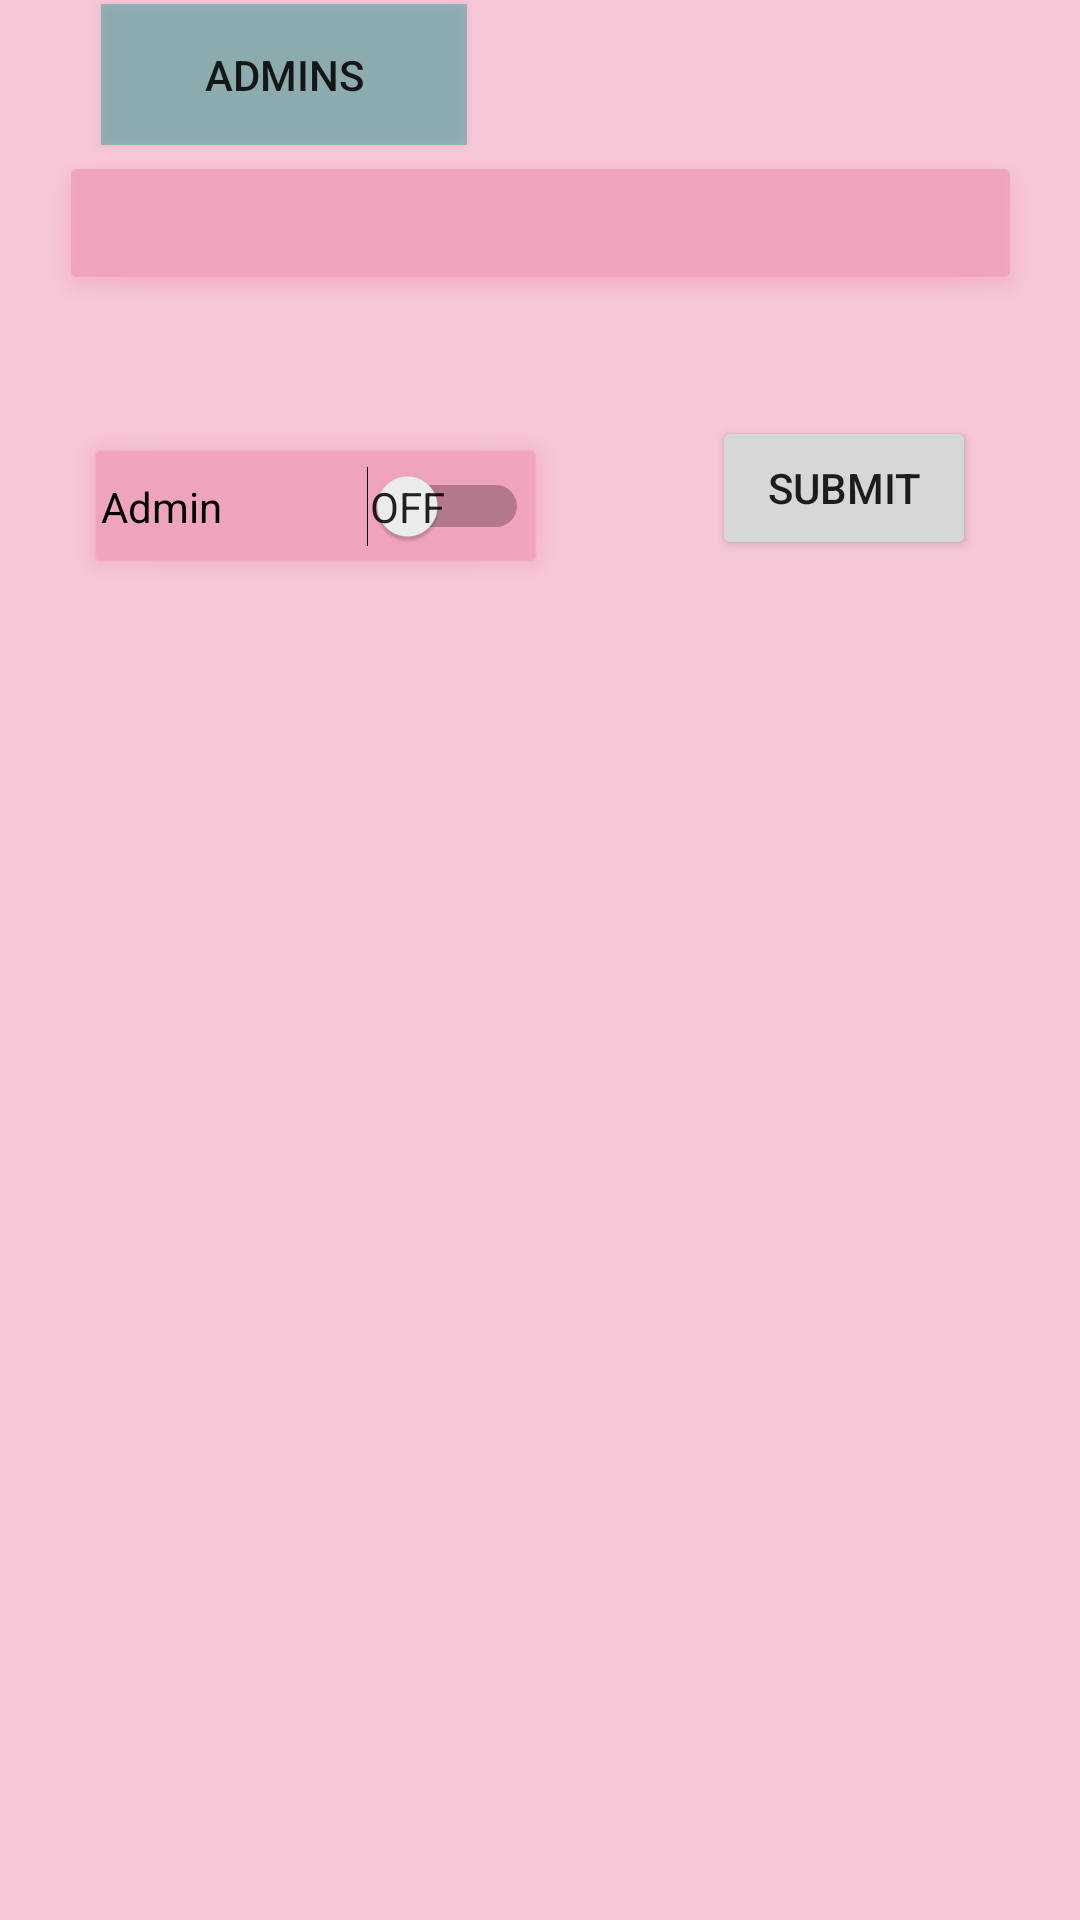

Here is an Android app screen rendered from its layout file. Give the layout XML and the strings, colors and styles it references.
<!-- AndroidManifest.xml: application theme AppTheme -->
<!-- res/layout/activity_set__admin.xml -->
<?xml version="1.0" encoding="utf-8"?>

<androidx.constraintlayout.widget.ConstraintLayout xmlns:android="http://schemas.android.com/apk/res/android"
    xmlns:app="http://schemas.android.com/apk/res-auto"
    xmlns:tools="http://schemas.android.com/tools"
    android:layout_width="match_parent"
    android:layout_height="match_parent"
    android:background="@color/colorPrimary"
    android:backgroundTint="@color/colorPrimaryDark"
    tools:context=".admin_functions.Set_Admin">

    <Spinner
        android:id="@+id/admin_list"
        android:layout_width="329dp"
        android:layout_height="52dp"
        android:background="@android:drawable/dialog_holo_light_frame"
        android:backgroundTint="?attr/colorAccent"
        android:hapticFeedbackEnabled="false"
        android:hint="Select an Admin"
        android:stateListAnimator="@android:anim/fade_in"
        android:popupBackground="@android:color/holo_blue_dark"
        app:layout_constraintBottom_toBottomOf="parent"
        app:layout_constraintEnd_toEndOf="parent"
        app:layout_constraintStart_toStartOf="parent"
        app:layout_constraintTop_toTopOf="parent"
        app:layout_constraintVertical_bias="0.082" />

    <Button
        android:id="@+id/submit_admin_button"
        android:layout_width="wrap_content"
        android:layout_height="wrap_content"
        android:text="Submit"
        app:layout_constraintBottom_toBottomOf="parent"
        app:layout_constraintEnd_toEndOf="parent"
        app:layout_constraintHorizontal_bias="0.873"
        app:layout_constraintStart_toStartOf="parent"
        app:layout_constraintTop_toBottomOf="@+id/admin_list"
        app:layout_constraintVertical_bias="0.078" />

    <Switch
        android:id="@+id/set_admin_value"
        android:layout_width="168dp"
        android:layout_height="58dp"
        android:background="@android:drawable/alert_light_frame"
        android:backgroundTint="@color/colorAccent"
        android:showText="true"
        android:text="Admin"
        android:textOff="off"
        android:textOn="on"
        app:layout_constraintBottom_toBottomOf="parent"
        app:layout_constraintEnd_toStartOf="@+id/submit_admin_button"
        app:layout_constraintHorizontal_bias="0.301"
        app:layout_constraintStart_toStartOf="parent"
        app:layout_constraintTop_toBottomOf="@+id/admin_list"
        app:layout_constraintVertical_bias="0.087"
        app:showText="true"
        />

    <ToggleButton
        android:id="@+id/toggleButton"
        android:layout_width="122dp"
        android:layout_height="47dp"
        android:background="#61009688"
        android:buttonTint="@color/colorAccent"
        android:checked="true"
        android:fadingEdge="horizontal|vertical"
        android:textOff="Users"
        android:textOn="Admins"
        app:layout_constraintBottom_toTopOf="@+id/admin_list"
        app:layout_constraintEnd_toEndOf="parent"
        app:layout_constraintHorizontal_bias="0.141"
        app:layout_constraintStart_toStartOf="parent"
        app:layout_constraintTop_toTopOf="parent"
        app:layout_constraintVertical_bias="1.0" />

</androidx.constraintlayout.widget.ConstraintLayout>
<!-- resources referenced by this layout -->
<resources>
  <color name="colorAccent">#35D81B60</color>
  <color name="colorPrimary">#88008577</color>
  <color name="colorPrimaryDark">#6DE91E63</color>
  <style name="AppTheme" parent="Theme.AppCompat.Light.NoActionBar">
          
          <item name="colorPrimary">@color/colorPrimary</item>
          <item name="colorPrimaryDark">@color/colorPrimaryDark</item>
          <item name="colorAccent">@color/colorAccent</item>
      </style>
</resources>
